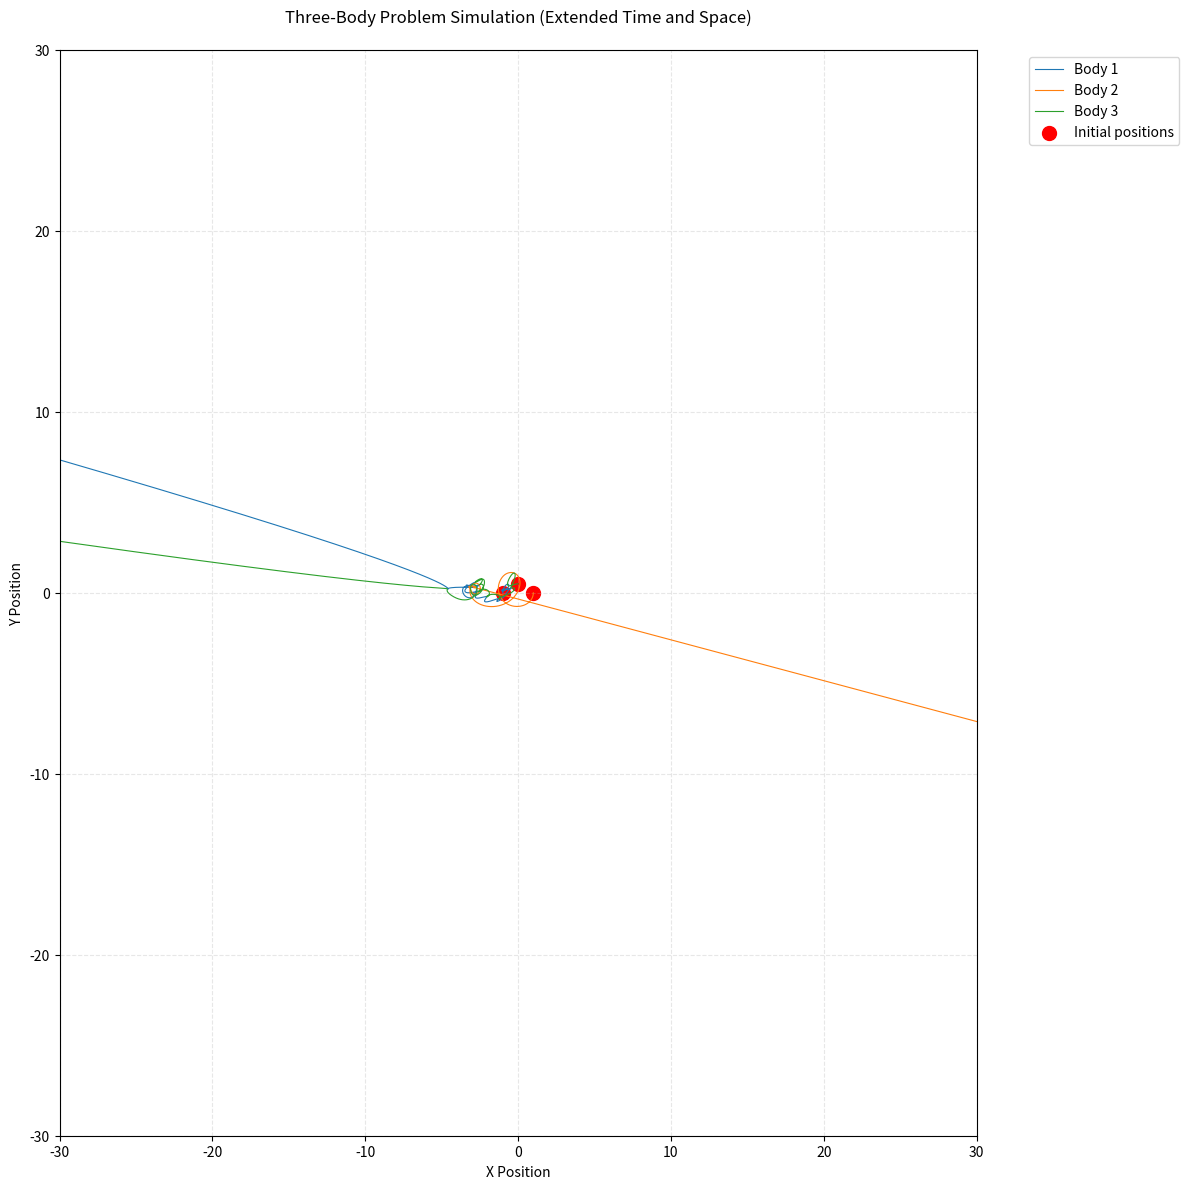

Recreate this plot in Python.
import numpy as np
import matplotlib.pyplot as plt
from scipy.integrate import solve_ivp
import random

# Constants
G = 1  # Gravitational constant (simplified)

# Random masses between 0.5 and 2.0
m1 = random.uniform(0.5, 2.0)
m2 = random.uniform(0.5, 2.0)
m3 = random.uniform(0.5, 2.0)

print(f"Random masses: m1={m1:.2f}, m2={m2:.2f}, m3={m3:.2f}")

# Initial positions and velocities
initial_conditions = [
    -1.0, 0.0, 0.0, 1.0,  # x1, y1, vx1, vy1
     1.0, 0.0, 0.0, -1.0, # x2, y2, vx2, vy2
     0.0, 0.5, -1.0, 0.0  # x3, y3, vx3, vy3
]

def detect_repetition(positions, tolerance=0.1):
    """Check if the system has started repeating its pattern"""
    if len(positions) < 1000:  # Need enough points to detect pattern
        return False
    
    # Check every 500 points instead of 100 to reduce computation
    step = 500
    window = 1000  # Only look at last 1000 points for comparison
    
    # Get current position
    current_pos = positions[-1]
    
    # Compare with previous positions in chunks
    for i in range(len(positions)-window, len(positions)-step, step):
        prev_pos = positions[i]
        if np.all(np.abs(current_pos - prev_pos) < tolerance):
            return True
    
    return False

def equations(t, y):
    # Unpack positions and velocities
    x1, y1, vx1, vy1, x2, y2, vx2, vy2, x3, y3, vx3, vy3 = y
    
    # Distance calculations
    r12 = ((x2 - x1)**2 + (y2 - y1)**2)**1.5
    r13 = ((x3 - x1)**2 + (y3 - y1)**2)**1.5
    r23 = ((x3 - x2)**2 + (y3 - y2)**2)**1.5

    # Gravitational forces
    ax1 = G * m2 * (x2 - x1) / r12 + G * m3 * (x3 - x1) / r13
    ay1 = G * m2 * (y2 - y1) / r12 + G * m3 * (y3 - y1) / r13

    ax2 = G * m1 * (x1 - x2) / r12 + G * m3 * (x3 - x2) / r23
    ay2 = G * m1 * (y1 - y2) / r12 + G * m3 * (y3 - y2) / r23

    ax3 = G * m1 * (x1 - x3) / r13 + G * m2 * (x2 - x3) / r23
    ay3 = G * m1 * (y1 - y3) / r13 + G * m2 * (y2 - y3) / r23

    return [vx1, vy1, ax1, ay1, vx2, vy2, ax2, ay2, vx3, vy3, ax3, ay3]

# Modified simulation parameters
t_span = (0, 200)  # Reduced maximum time
t_eval = np.linspace(0, 200, 20000)  # Reduced number of points
solution = solve_ivp(equations, t_span, initial_conditions, t_eval=t_eval)

# Store positions for repetition detection
positions = np.vstack([solution.y[0:2], solution.y[4:6], solution.y[8:10]]).T

# Find where pattern starts repeating
repetition_index = len(positions)
for i in range(1000, len(positions)):
    if detect_repetition(positions[:i]):
        repetition_index = i
        break

# Trim the solution to just before repetition
x1, y1 = solution.y[0][:repetition_index], solution.y[1][:repetition_index]
x2, y2 = solution.y[4][:repetition_index], solution.y[5][:repetition_index]
x3, y3 = solution.y[8][:repetition_index], solution.y[9][:repetition_index]

# Enhanced plotting
plt.figure(figsize=(12, 12))  # Increased from 8x8
plt.plot(x1, y1, label="Body 1", linewidth=0.8)
plt.plot(x2, y2, label="Body 2", linewidth=0.8)
plt.plot(x3, y3, label="Body 3", linewidth=0.8)
plt.scatter([-1, 1, 0], [0, 0, 0.5], color='red', s=100, label='Initial positions')  # Keeping your original initial positions
plt.title("Three-Body Problem Simulation (Extended Time and Space)", pad=20)
plt.xlabel("X Position")
plt.ylabel("Y Position")
plt.xlim(-30, 30)  # Extended view
plt.ylim(-30, 30)  # Extended view
plt.grid(True, linestyle='--', alpha=0.3)
plt.legend(bbox_to_anchor=(1.05, 1), loc='upper left')
plt.tight_layout()
plt.show()
